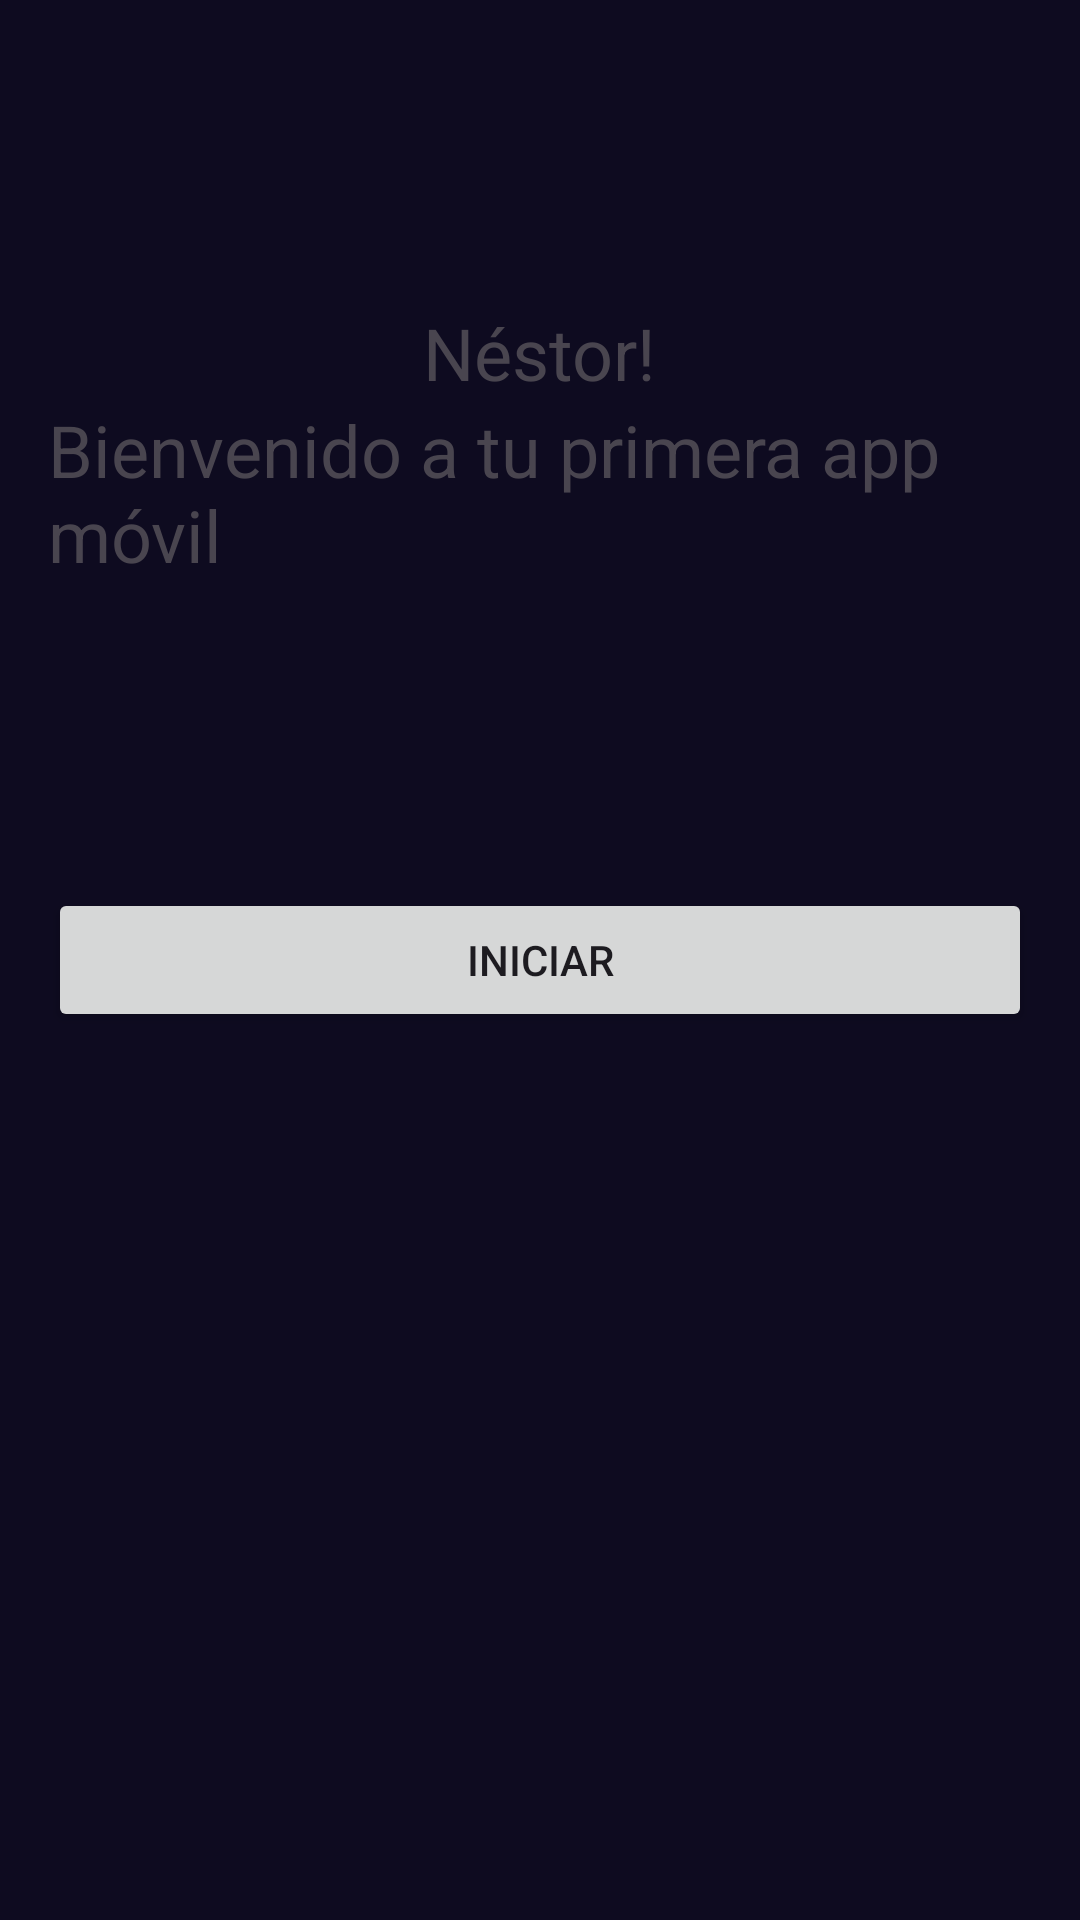

This screen was rendered from an Android layout file. Write that file and the resources it references.
<!-- AndroidManifest.xml: application theme Theme.AppNest -->
<!-- res/layout/activity_main.xml -->
<?xml version="1.0" encoding="utf-8"?>
<androidx.constraintlayout.widget.ConstraintLayout xmlns:android="http://schemas.android.com/apk/res/android"
    xmlns:app="http://schemas.android.com/apk/res-auto"
    xmlns:tools="http://schemas.android.com/tools"
    android:layout_width="match_parent"
    android:layout_height="match_parent"
    tools:context=".MainActivity"
    android:background="@color/imcM_back_app"
    android:paddingHorizontal="16dp"
    android:paddingVertical="32dp"
    >

    <TextView
        android:id="@+id/txtBievenida"
        android:layout_width="wrap_content"
        android:layout_height="wrap_content"
        android:text="Néstor!"
        app:layout_constraintBottom_toTopOf="@+id/txtNombre"
        app:layout_constraintEnd_toEndOf="parent"
        app:layout_constraintStart_toStartOf="parent"
        android:textSize="24sp"/>
    <TextView
        android:id="@+id/txtNombre"
        android:layout_width="wrap_content"
        android:layout_height="wrap_content"
        android:text="Bienvenido a tu primera app móvil"
        app:layout_constraintBottom_toTopOf="@+id/btnIniciar"
        app:layout_constraintEnd_toEndOf="parent"
        app:layout_constraintStart_toStartOf="parent"
        app:layout_constraintTop_toTopOf="parent"
        android:textSize="24sp"/>

    <Button
        android:id="@+id/btnIniciar"
        android:layout_width="match_parent"
        android:layout_height="wrap_content"
        android:text="Iniciar"
        app:layout_constraintEnd_toEndOf="parent"
        app:layout_constraintStart_toStartOf="parent"
        app:layout_constraintTop_toTopOf="parent"
        app:layout_constraintBottom_toBottomOf="parent"
        />

</androidx.constraintlayout.widget.ConstraintLayout>
<!-- resources referenced by this layout -->
<resources>
  <color name="imcM_back_app">#0E0B20</color>
  <style name="Theme.AppNest" parent="Base.Theme.AppNest" />
  <style name="Base.Theme.AppNest" parent="Theme.Material3.DayNight.NoActionBar">
          
          
      </style>
</resources>
